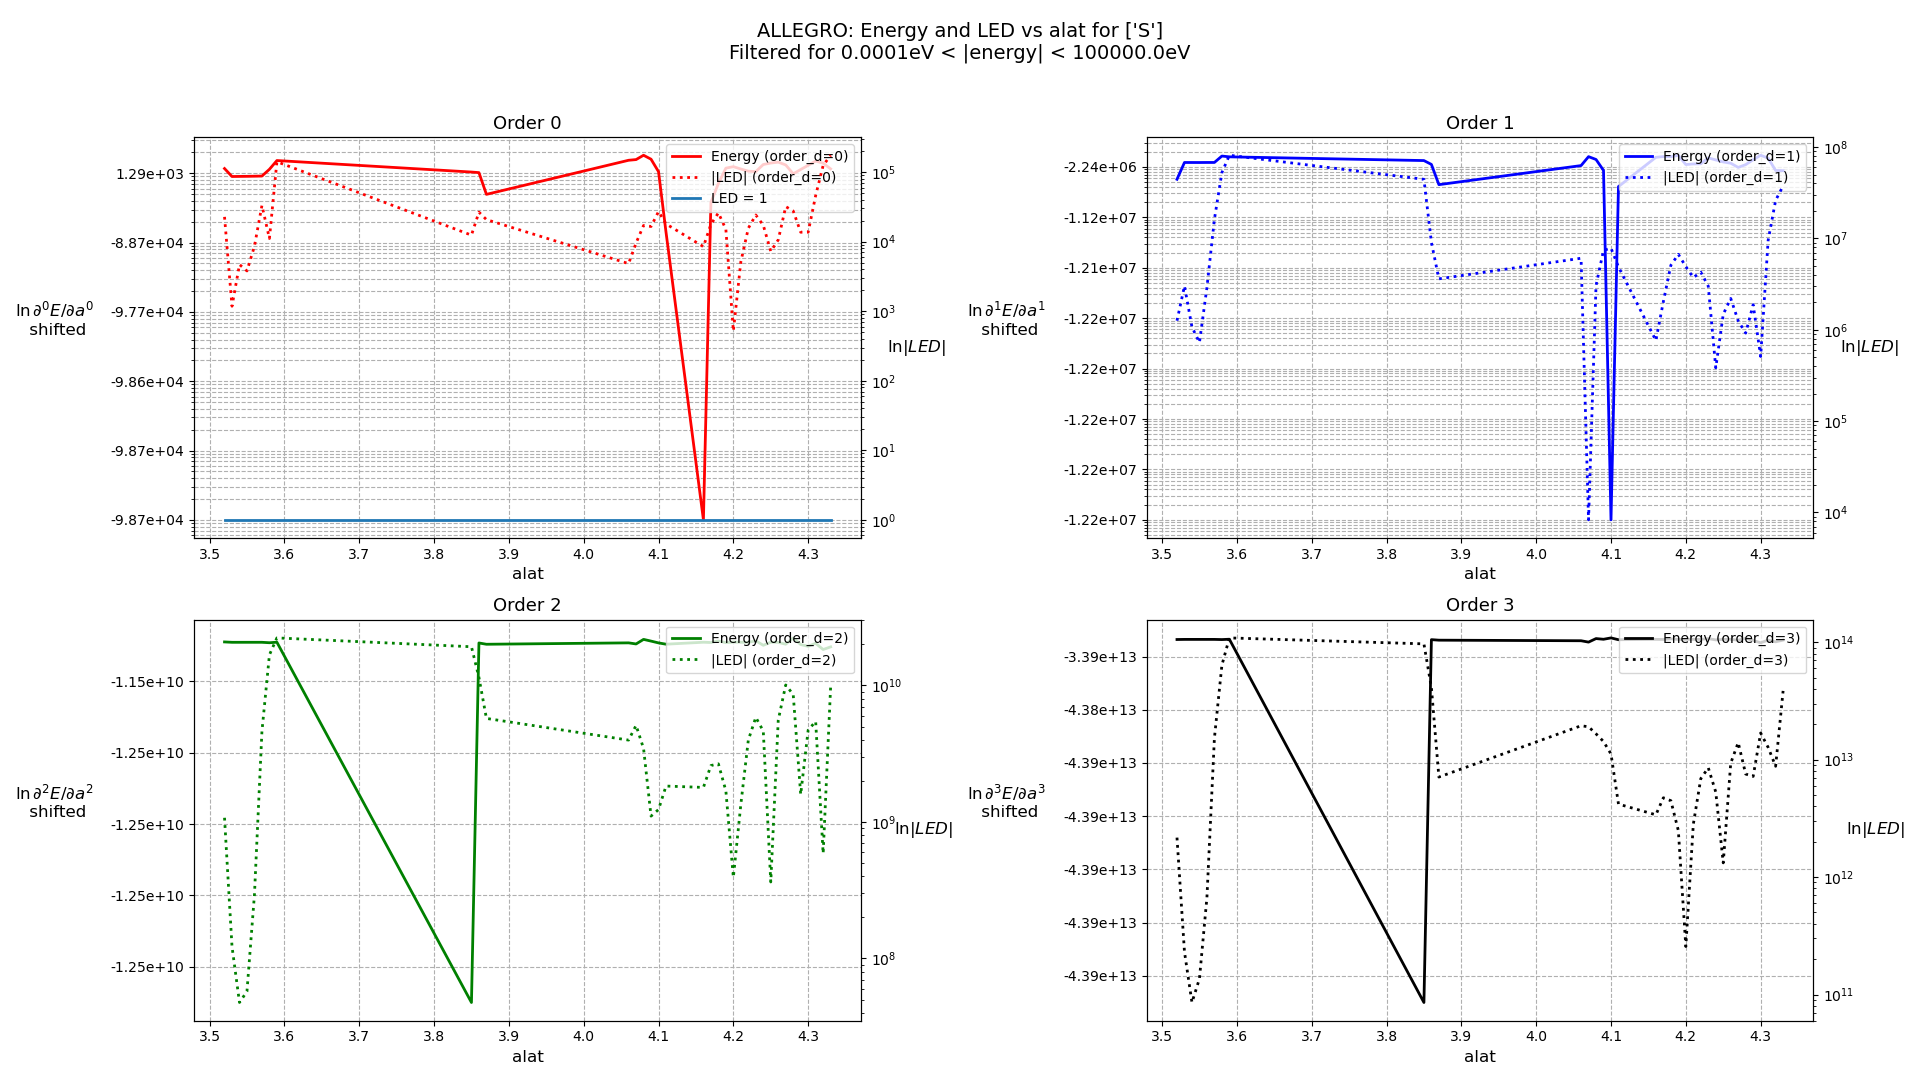

The data file committed next to this chart (first rows):
species, alat, energy, order_d, led, status
S, 1.37, 4.950766469156009e+36, 0, -3.769159151593642e+36, False
S, 1.38, 2.578029435870707e+35, 0, -4.6666521422964245e+35, False
S, 1.39, -7.215993076510348e+35, 0, -3.876854879995889e+35, False
S, 1.4, -8.346348981139947e+35, 0, 7.834926749323507e+34, False
S, 1.41, -5.7046549760191514e+35, 0, -9.378504213088592e+34, False
S, 1.42, -3.8633276015685515e+35, 0, 1.4456915594790854e+34, False
S, 1.43, -2.3746271910341607e+35, 0, -3.380518048468925e+33, False
S, 1.44, -1.3977603983405727e+35, 0, -1.1956899853282165e+33, False
S, 1.45, -8.314652624035097e+34, 0, -2.4464359572794505e+33, False
S, 1.46, -5.168422900379561e+34, 0, 4.0581597158722584e+33, False
S, 1.47, -3.090958550778537e+34, 0, -2.3060252040651696e+33, False
S, 1.48, -2.243203558128677e+34, 0, 2.0130368623130193e+33, False
S, 1.49, -1.9601063203605127e+34, 0, -2.2664470136012802e+33, False
S, 1.5, -2.134234772877558e+34, 0, 4.007878414848266e+32, False
S, 1.51, -2.0079542711684957e+34, 0, 1.375260169528034e+33, False
S, 1.52, -1.5332957989679466e+34, 0, -2.8178223422371748e+32, False
S, 1.53, -1.1314832633655726e+34, 0, -5.961186231445716e+32, False
S, 1.54, -8.677773930892565e+33, 0, 3.4464154698310905e+32, False
S, 1.55, -6.205450790393333e+33, 0, 3.069205802839697e+31, False
S, 1.56, -4.3893054817533205e+33, 0, -1.2371984544937347e+32, False
S, 1.57, -3.36070435326112e+33, 0, 6.80049318873799e+30, False
S, 1.58, -2.7067854837282356e+33, 0, 2.675489201256786e+31, False
S, 1.59, -2.2127777551853225e+33, 0, -7.799492594189342e+30, False
S, 1.6, -1.8211978937497643e+33, 0, -1.0629691045785558e+31, False
S, 1.61, -1.4713211175502632e+33, 0, 4.675411751561722e+31, False
S, 1.62, -1.1459780922919772e+33, 0, -5.134333996769343e+31, False
S, 1.63, -9.353330775312348e+32, 0, 4.555167426013305e+31, False
S, 1.64, -7.563592215818312e+32, 0, -3.6755693057435546e+31, False
S, 1.65, -6.608986013211893e+32, 0, 7.061217699650053e+30, False
S, 1.66, -5.623521766295622e+32, 0, 1.6663728711181782e+31, False
S, 1.67, -4.562139487346461e+32, 0, -1.4797627687066658e+31, False
S, 1.68, -3.777036540136799e+32, 0, 3.832648415840703e+30, False
S, 1.69, -3.0178439172635493e+32, 0, 3.473796777671237e+30, False
S, 1.7, -2.3194839013721433e+32, 0, -4.1514048997170215e+30, False
S, 1.71, -1.77221116020609e+32, 0, 3.183454959281961e+30, False
S, 1.72, -1.3131849399467018e+32, 0, -2.9150900099001e+30, False
S, 1.73, -9.755533591961123e+31, 0, 1.903778196271068e+30, False
S, 1.74, -6.974461114203618e+31, 0, -3.328756796919884e+29, False
S, 1.75, -4.968798655434012e+31, 0, -6.478702865015506e+29, False
S, 1.76, -3.575315741708284e+31, 0, 3.9825090128653024e+29, False
S, 1.77, -2.4871101437140754e+31, 0, -1.5211934400707358e+29, False
S, 1.78, -1.6423300486716258e+31, 0, 4.308478397098242e+29, False
S, 1.79, -9.85223519561851e+30, 0, -5.446305887931671e+29, False
S, 1.8, -5.574101015305887e+30, 0, 4.881567541431013e+29, False
S, 1.81, -2.3937211806270432e+30, 0, -3.43121312189655e+29, False
S, 1.82, -7.723302425799039e+29, 0, 2.2108413603956602e+29, False
S, 1.83, 1.0136645654693535e+29, 0, -1.7100543169628455e+29, False
S, 1.84, 2.5246491003627984e+29, 0, 8.33215629245679e+28, False
S, 1.85, 2.46367262979732e+29, 0, -1.5997870830099605e+28, False
S, 1.86, 1.6274922209998405e+29, 0, 2.3859456170655683e+27, False
S, 1.87, 9.54894332982256e+28, 0, 1.5417663594934907e+28, False
S, 1.88, 5.668225667354608e+28, 0, 8.102316940837377e+27, False
S, 1.89, -9.046559774671748e+27, 0, -9.002097289906587e+28, False
S, 1.9, -1.3203389857714239e+29, 0, -2.260887023798551e+27, False
S, 1.91, -2.6896537114965344e+29, 0, 1.198386865226654e+29, False
S, 1.92, -8.430011551874607e+29, 0, 8.914934144836984e+27, False
S, 1.93, -2.7573413168080796e+30, 0, 4.30927650970534e+29, False
S, 1.94, -6.676193691415292e+30, 0, -6.1458666254335816e+29, False
S, 1.95, -1.2971284278830126e+31, 0, 2.2208579935541695e+28, False
S, 1.96, -1.9136291337467644e+31, 0, -1.8502165542606105e+28, False
... 1,180 more rows
